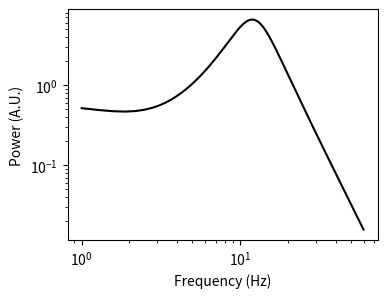
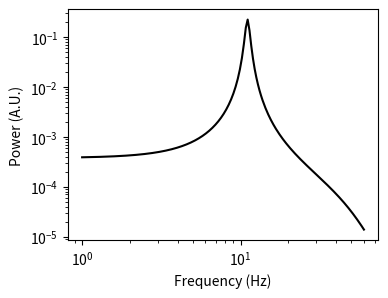
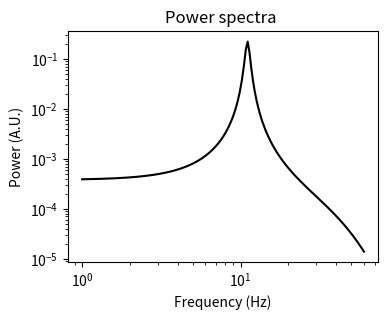
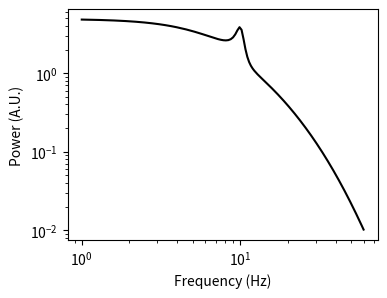
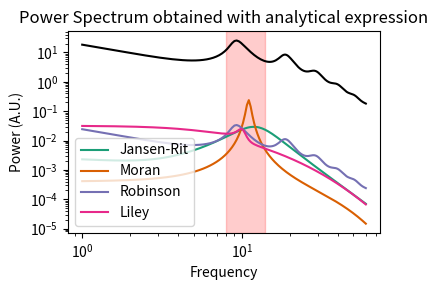

These figures' Python source, in order:
import numpy as np
import math
import cmath
import matplotlib.pyplot as plt

freq = np.linspace(1,60,200)
freq1 = freq*10**(-3)


# Jansen-Rit
nu_max = 2.5        
r = 0.56 
Ks = (nu_max*r)/2
Hee = 3.25
tau_e = 0.040 
Hii = 22
tau_i =0.052 
C1 = 135
C2 = 0.8*C1
C3 = 0.25*C1
C4 = 0.25*C1
v0 = 6
w1 = 2*math.pi*freq
y_f =[]
for w in w1:
  P = 220 # Mean of the input
  G_e = (Hee*tau_e)/((tau_e*w*1j+1)**2)
  G_i = (Hii*tau_i)/((tau_i*w*1j+1)**2)
  y = ((P*G_e)/(1+Ks**(2)*G_e*(C3*C4*G_i-C1*C2*G_e)))
  y_f.append(abs(y)**(2))


# Plotting
plt.figure(figsize=(4, 3))
plt.plot(freq,y_f, color='black')
plt.yscale("log")
plt.xscale("log")
plt.ylabel('Power (A.U.)')
plt.xlabel('Frequency (Hz)')

# Moran-David_Friston(from 2007)
w1 = 2*math.pi*freq

kappa_e = 1000/4  # s  
kappa_i = 1000/16 # s
H_e = 10 # #mV NOTE: Original value is 4mV but a bit outside alpha range
H_i = 22 # #mV
gamma_1 = 128
gamma_2 = 128
gamma_3 = 64
gamma_4 = 64
gamma_5 = 1
rho_1 = 2
rho_2 = 1
g = (rho_1*math.exp(rho_1*rho_2))/((1+math.exp(rho_1*rho_2))**2)
A = np.zeros((12,12))
B = np.zeros((12,1))
C = np.zeros((1,12))
I = np.identity(12)

D = 0;
C[0,8] = 1;
B[3,0] = kappa_e*H_e
A[0,3] = 1
A[1,4] = 1
A[2,5] = 1
A[3,0] = -kappa_e**2
A[3,3] = -2*kappa_e
A[3,8] = kappa_e*H_e*gamma_1*g
A[4,0] = kappa_e*H_e*gamma_2*g
A[4,1] = -kappa_e**2
A[4,4] = -2*kappa_e
A[5,2] = -kappa_i**2
A[5,5] = -2*kappa_i
A[5,11] = kappa_i*H_i*gamma_4*g
A[6,7] = 1
A[7,6] = -kappa_e**2
A[7,7] = -2*kappa_e
A[7,8] = kappa_e*H_e*gamma_3*g  
A[8,4] = 1
A[8,5] = -1
A[9,10] = 1
A[10,9] = -kappa_i**2
A[10,10] = -2*kappa_i
A[10,11] = kappa_i*H_i*gamma_5*g
A[11,7] = 1
A[11,10] = -1
H=[]
for w in w1:
  res_test = np.dot(C,np.linalg.inv(w*1j*I-A))
  new_arr = np.dot(res_test,B)
  H.append(new_arr.reshape(-1))
Habs_new = [abs(i)**(2) for i in H]


# Plotting
plt.figure(figsize=(4, 3))
plt.plot(freq,Habs_new, color='black')
plt.yscale("log")
plt.xscale("log")
plt.ylabel('Power (A.U.)')
plt.xlabel('Frequency (Hz)')



# With derived transfer function
Ks = g;
tau_e = 1/kappa_e;
tau_i = 1/kappa_i;
res = []
for i in range(0,len(w1)):
    Hs_e = (H_e*tau_e)/((tau_e*w1[i]*1j+1)**2) ;
    Hs_i = (H_i*tau_i)/((tau_i*w1[i]*1j+1)**2);
    
    L_e = 1/((tau_e*w1[i]*1j+1)**2);
    L_i = 1/((tau_i*w1[i]*1j+1)**2);

    G2 = gamma_2*Hs_e*Ks*Hs_e;
    Gw = Ks*Hs_i*gamma_5;
    Ginhib = Ks*Ks*gamma_3*gamma_4*Hs_i*Hs_e;
    Gexc = Ks*Ks*gamma_1*gamma_2*Hs_e*Hs_e;
    Y = (G2 + Gw*G2)/(1 + Gw + Ginhib - Gexc - Gexc*Gw);
    res.append(abs(Y)**2)
    
plt.figure(figsize=(4, 3))
plt.plot(freq,res, color='black')
plt.yscale("log")
plt.xscale("log")
plt.ylabel('Power (A.U.)')
plt.xlabel('Frequency (Hz)')
plt.title('Power spectra ')


# Liley-Wright (from Hartoyo 2019)

def S_e(v):   
    spikerate = S_e_max/(1 + math.exp(-math.sqrt(2)*(v - mu_e)/sigma_e))
    return spikerate

def S_i(v):
    spikerate = S_i_max/(1 + math.exp(-math.sqrt(2)*(v - mu_i)/sigma_i))
    return spikerate

def S_prime_e(h_e):
  sprime = math.sqrt(2)/sigma_e*S_e_max/(1+math.exp(-math.sqrt(2)*(h_e-mu_e)/sigma_e))**(2)*math.exp(-math.sqrt(2)*(h_e-mu_e)/sigma_e)
  return sprime

def S_prime_i(h_i):
  sprime = math.sqrt(2)/sigma_i*S_i_max/(1+math.exp(-math.sqrt(2)*(h_i-mu_i)/sigma_i))**(2)*math.exp(-math.sqrt(2)*(h_i-mu_i)/sigma_i)
  return sprime

h_e = -66.5987 
h_i = -58.5631 
h_erest = -69.6952;
h_irest = -74.4255;
N_ee_b = 2847.80;
N_ei_b = 4422.60;
N_ie_b = 744.01;
N_ii_b = 173.86;
Gamma_e = 1.9827
Gamma_i = 0.4169
gamma_e = 0.3030
gamma_i = 0.0486
tau_e = 106.1237
tau_i = 69.5959
S_e_max = 0.2943;
S_i_max = 0.0671;
mu_e = -40.0612;
mu_i = -52.8817;
sigma_e = 3.8213;
sigma_i = 2.4760;
h_eeq = -2.5335;
h_ieq = -87.5723;
p_ee = 3.1560
p_ei = 2.6976
p_ie = 0;
p_ii = 0;

A_ee = (Gamma_e*gamma_e*math.e*N_ee_b)
A_ei = (Gamma_e*gamma_e*math.e*N_ei_b)
A_ie = (Gamma_i*gamma_i*math.e*N_ie_b)
A_ii = (Gamma_i*gamma_i*math.e*N_ii_b)

I_ee = ((Gamma_e*math.e)/gamma_e)*(N_ee_b)*S_e(h_e)+((Gamma_e*math.e)/gamma_e)*p_ee
I_ei = ((Gamma_e*math.e)/gamma_e)*(N_ei_b)*S_e(h_e)+((Gamma_e*math.e)/gamma_e)*p_ei
I_ie = ((Gamma_i*math.e)/gamma_i)*(N_ie_b)*S_i(h_i)+((Gamma_i*math.e)/gamma_i)*p_ie
I_ii = ((Gamma_i*math.e)/gamma_i)*(N_ii_b)*S_i(h_i)+((Gamma_i*math.e)/gamma_i)*p_ii

v_ee = (h_eeq-h_e)/(abs(h_eeq-h_erest))
v_ie = (h_ieq-h_e)/(abs(h_ieq-h_erest))
v_ei = (h_eeq-h_i)/(abs(h_eeq-h_irest))
v_ii = (h_ieq-h_i)/(abs(h_ieq-h_irest))

w1 = 2*math.pi*freq1
Power =[]
H1_all = []
H2_all = []
for w in w1:
  k_11 = w*1j + (1/tau_e)*(1 + (I_ee/abs(h_eeq-h_erest)) + (I_ie/abs(h_ieq-h_erest)))
  k_13 = -(v_ee)/tau_e
  k_15 = -(v_ie)/tau_e
  k_22 = w*1j + (1/tau_i)*(1 + (I_ei/abs(h_eeq-h_irest)) + (I_ii/abs(h_ieq-h_irest)))
  k_24 = -(v_ei)/tau_i
  k_26 = -(v_ii)/tau_i
  k_31 = -A_ee*S_prime_e(h_e)
  k_33 = (w*1j + gamma_e)**(2)
  k_41 = -A_ei*S_prime_e(h_e)
  k_52 = -A_ie*S_prime_i(h_i)
  k_55 = (w*1j + gamma_i)**(2)
  k_62 = -A_ii*S_prime_i(h_i)

  H1 = k_13 / (k_13*k_31 - k_11*k_33)
  H1_all.append(abs(H1)**2)
  H2 = (k_15*k_24*k_41*k_52)/(k_13*(k_22*k_55 - k_26*k_62))
  H2_all.append(abs(H2)**2)

  T = H1 / (1+H1*H2)  
  Power.append((abs(T))**(2)) 


#Plotting
plt.figure(figsize=(4, 3))
plt.plot(freq,Power, color='black')
plt.yscale("log")
plt.xscale("log")
plt.ylabel('Power (A.U.)')
plt.xlabel('Frequency (Hz)')


# Robinson-Rennie-Wright

# Eyes closed Parameters
G_ei = -4.11
G_ee = 2.07
G_es = 0.77
G_sn = 8.10
G_se = 7.77
G_sr = -3.3
G_rs = 0.2
G_re = 0.66

G_esn = G_es*G_sn
G_srs = G_sr*G_rs
G_esre = G_es*G_sr*G_re
G_ese = G_es*G_se
alpha = 83
beta = 769
gamma_e = 116
t0 = 0.085
r_e = 0.086
mean_square_noise = 1

w1 = 2*math.pi*freq
Power1 = []
for w in w1:

  L = (1-(w*1j/alpha))**(-1)*(1-(w*1j/beta))**(-1)
  qre_squared = (1-(w*1j/gamma_e))**(2) - (1/(1-G_ei*L))*(G_ee*L + ((G_ese*L**(2) + G_esre*L**(3))*cmath.exp(w*1j*t0))/(1-G_srs*L**(2)))
  q_squared = qre_squared/(r_e**(2))
  
  term1 = mean_square_noise/(4*math.pi*r_e**(4))
  term2 = abs((G_esn*L**(2))/((1-G_srs*L**(2))*(1-G_ei*L)))**(2)
  term3 = abs(cmath.phase(q_squared)/(q_squared.imag))
  Power1.append(term1 * term2 * term3)


# Plotting
plt.figure(figsize=(4, 3))
plt.plot(freq,Power1, color='black')
plt.yscale("log")
plt.xscale("log")
plt.ylabel('Power (A.U.)')
plt.xlabel('Frequency (Hz)')


# Normalized Power Spectra of the four models
y_f_norm=y_f/sum(y_f)
Habs_new_norm=Habs_new/sum(Habs_new)
Power_norm = Power/sum(Power)
Power1_norm= Power1/sum(np.nan_to_num(Power1))


# Plotting
plt.plot(freq,y_f_norm, label="Jansen-Rit", color= plt.cm.Dark2(0))
plt.plot(freq,Habs_new_norm, label="Moran", color= plt.cm.Dark2(1))
plt.plot(freq,Power1_norm, label="Robinson", color= plt.cm.Dark2(2))
plt.plot(freq,Power_norm, label="Liley", color= plt.cm.Dark2(3))
plt.legend(loc=3)

plt.yscale("log")
plt.xscale("log")
plt.axvspan(8, 14, color='red', alpha=0.2)
plt.xlabel("Frequency")
plt.ylabel("Power (A.U.)")
plt.title("Power Spectrum obtained with analytical expression")
plt.tight_layout()
plt.show()
